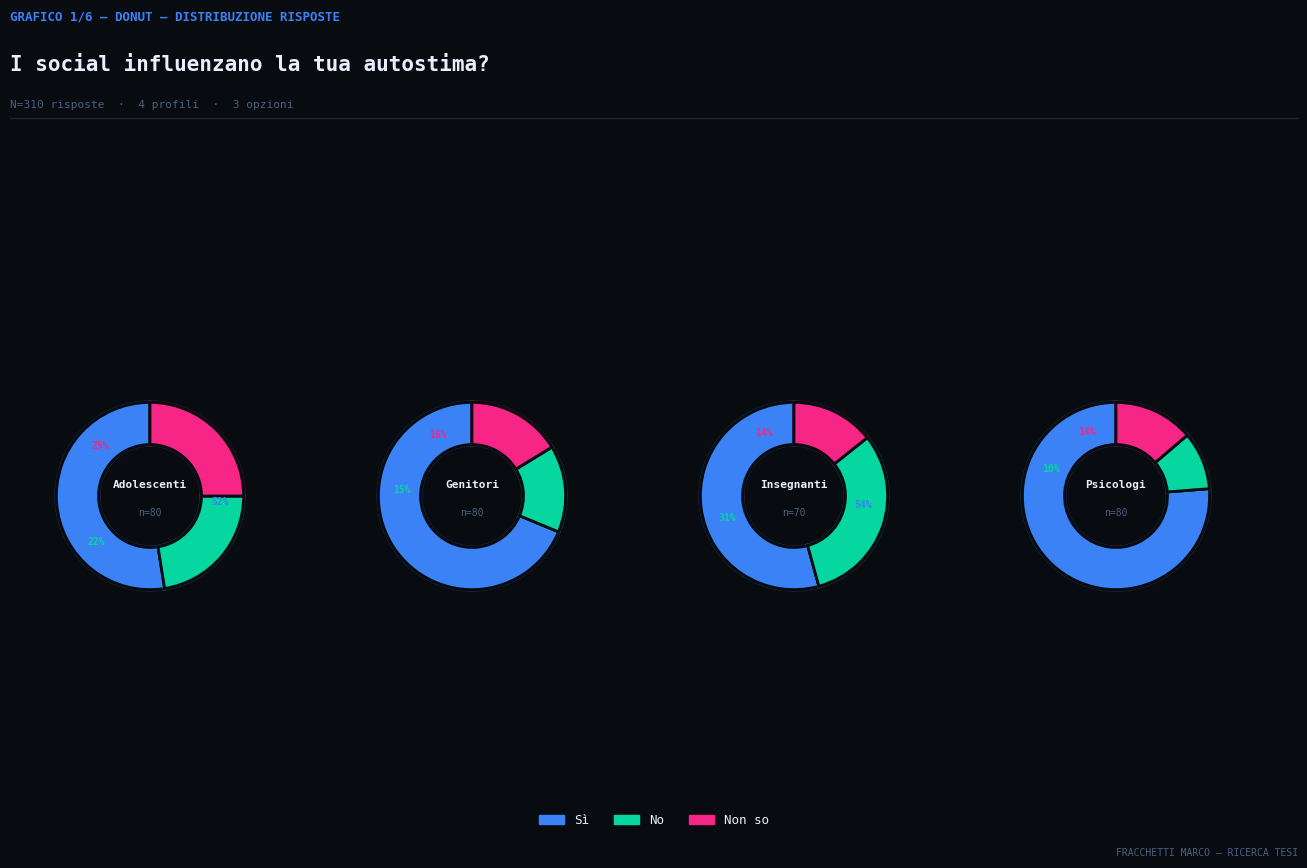

Source code (Python): (Note: this script raises an exception after producing the figure.)
"""
INFOGRAFICHE — Social Media & Adolescenti
Tesi di ricerca — Marco Fracchetti
6 grafici per ogni domanda, estetica dark/research
"""

import matplotlib
matplotlib.use('Agg')
import matplotlib.pyplot as plt
import matplotlib.patches as mpatches
import matplotlib.patheffects as pe
from matplotlib.patches import FancyArrowPatch
import matplotlib.gridspec as gridspec
import numpy as np
import pandas as pd
from scipy.ndimage import gaussian_filter1d
import warnings
warnings.filterwarnings('ignore')

# ─────────────────────────────────────────────
#  PALETTE & STILE GLOBALE
# ─────────────────────────────────────────────
BG        = '#080c10'
SURFACE   = '#0d1219'
SURFACE2  = '#131b24'
BORDER    = '#1a2535'
ACCENT    = '#3b82f6'   # blu
ACCENT2   = '#06d6a0'   # verde
ACCENT3   = '#f72585'   # magenta
ACCENT4   = '#ffd166'   # giallo
ACCENT5   = '#a855f7'   # viola
TEXT      = '#e8f0fe'
TEXT_DIM  = '#4a6080'
COLORS    = [ACCENT, ACCENT2, ACCENT3, ACCENT4, ACCENT5]

plt.rcParams.update({
    'figure.facecolor':  BG,
    'axes.facecolor':    BG,
    'axes.edgecolor':    BORDER,
    'axes.labelcolor':   TEXT,
    'text.color':        TEXT,
    'xtick.color':       TEXT_DIM,
    'ytick.color':       TEXT_DIM,
    'grid.color':        BORDER,
    'grid.linewidth':    0.5,
    'font.family':       'monospace',
    'font.size':         10,
    'savefig.facecolor': BG,
    'savefig.bbox':      'tight',
    'savefig.dpi':       150,
})

# ─────────────────────────────────────────────
#  DATI DI ESEMPIO
#  Sostituisci con i tuoi CSV reali
# ─────────────────────────────────────────────
DOMANDA = "I social influenzano la tua autostima?"

# Risposte per profilo: { label: { opzione: count } }
DATA = {
    'Adolescenti': {'Sì': 42, 'No': 18, 'Non so': 20},
    'Genitori':    {'Sì': 55, 'No': 12, 'Non so': 13},
    'Insegnanti':  {'Sì': 38, 'No': 22, 'Non so': 10},
    'Psicologi':   {'Sì': 61, 'No':  8, 'Non so': 11},
}

OPTIONS   = ['Sì', 'No', 'Non so']
PROFILES  = list(DATA.keys())
N_TOTAL   = sum(sum(v.values()) for v in DATA.values())

# Flatten totali per opzione
TOTALS = {opt: sum(DATA[p].get(opt, 0) for p in PROFILES) for opt in OPTIONS}

# ─────────────────────────────────────────────
#  HELPERS
# ─────────────────────────────────────────────
def glow_text(ax, x, y, txt, size=11, weight='bold', color=TEXT, ha='left', va='center', glow_color=None):
    gc = glow_color or ACCENT
    t = ax.text(x, y, txt, fontsize=size, fontweight=weight,
                color=color, ha=ha, va=va, transform=ax.transAxes)
    t.set_path_effects([
        pe.withStroke(linewidth=6, foreground=gc + '30'),
        pe.Normal()
    ])
    return t

def add_header(fig, domanda, grafico_nome, grafico_num):
    fig.text(0.04, 0.96, f'GRAFICO {grafico_num}/6 — {grafico_nome.upper()}',
             fontsize=9, color=ACCENT, fontfamily='monospace',
             fontweight='bold', va='top')
    fig.text(0.04, 0.91, domanda,
             fontsize=15, color=TEXT, fontfamily='monospace',
             fontweight='bold', va='top', wrap=True)
    fig.text(0.04, 0.86, f'N={N_TOTAL} risposte  ·  4 profili  ·  {len(OPTIONS)} opzioni',
             fontsize=8, color=TEXT_DIM, fontfamily='monospace', va='top')
    # linea decorativa
    fig.add_artist(plt.Line2D([0.04, 0.96], [0.84, 0.84],
                              transform=fig.transFigure,
                              color=BORDER, linewidth=1))

def watermark(fig):
    fig.text(0.96, 0.02, 'FRACCHETTI MARCO — RICERCA TESI',
             fontsize=7, color=TEXT_DIM, ha='right', fontfamily='monospace')


# ══════════════════════════════════════════════
#  GRAFICO 1 — DONUT / TORTA
# ══════════════════════════════════════════════
def grafico_donut():
    fig = plt.figure(figsize=(14, 9))
    add_header(fig, DOMANDA, 'Donut — Distribuzione risposte', 1)

    # 4 donut (uno per profilo) + 1 centrale (totale)
    positions = [(0.14,0.42), (0.37,0.42), (0.60,0.42), (0.83,0.42)]
    r = 0.13

    for i, prof in enumerate(PROFILES):
        vals  = [DATA[prof].get(o, 0) for o in OPTIONS]
        total = sum(vals)
        cx, cy = positions[i]

        ax = fig.add_axes([cx - r, cy - r, r*2, r*2])
        ax.set_facecolor(BG)

        wedges, _ = ax.pie(
            vals,
            colors=COLORS[:len(OPTIONS)],
            startangle=90,
            wedgeprops=dict(width=0.45, edgecolor=BG, linewidth=2)
        )

        # Glow effect: aggiungi wedges fantasma
        for w, c in zip(wedges, COLORS):
            w.set_path_effects([pe.withStroke(linewidth=3, foreground=c + '40'), pe.Normal()])

        # Centro: label profilo
        ax.text(0, 0.12, prof, ha='center', va='center',
                fontsize=8, fontweight='bold', color=TEXT, fontfamily='monospace')
        ax.text(0, -0.18, f'n={total}', ha='center', va='center',
                fontsize=7, color=TEXT_DIM, fontfamily='monospace')

        # Percentuali attorno
        for j, (val, opt) in enumerate(zip(vals, OPTIONS)):
            pct = val / total * 100 if total else 0
            angle = 90 - (sum(vals[:j]) + val/2) / total * 360
            rad = np.radians(angle)
            xp = 0.75 * np.cos(rad)
            yp = 0.75 * np.sin(rad)
            ax.text(xp, yp, f'{pct:.0f}%', ha='center', va='center',
                    fontsize=7, color=COLORS[j], fontfamily='monospace', fontweight='bold')

    # Legenda
    handles = [mpatches.Patch(color=COLORS[i], label=opt) for i, opt in enumerate(OPTIONS)]
    fig.legend(handles=handles, loc='lower center', ncol=len(OPTIONS),
               frameon=False, fontsize=9,
               labelcolor=TEXT, bbox_to_anchor=(0.5, 0.04))

    watermark(fig)
    plt.savefig('/mnt/user-data/outputs/grafico_1_donut.svg', format='svg')
    plt.savefig('/mnt/user-data/outputs/grafico_1_donut.png', format='png', dpi=150)
    plt.close()
    print('✓ Grafico 1 — Donut')


# ══════════════════════════════════════════════
#  GRAFICO 2 — SCATTER / XY
# ══════════════════════════════════════════════
def grafico_scatter():
    fig, ax = plt.subplots(figsize=(14, 9))
    fig.subplots_adjust(top=0.80, left=0.1, right=0.92, bottom=0.1)
    add_header(fig, DOMANDA, 'Scatter — Risposte per profilo', 2)

    np.random.seed(42)
    y_map = {opt: i for i, opt in enumerate(OPTIONS)}

    for pi, prof in enumerate(PROFILES):
        vals = [DATA[prof].get(o, 0) for o in OPTIONS]
        total = sum(vals)
        color = COLORS[pi]

        for oi, (opt, count) in enumerate(zip(OPTIONS, vals)):
            # Genera punti con jitter
            n = count
            xs = np.random.normal(pi, 0.18, n)
            ys = np.random.normal(oi, 0.12, n)

            ax.scatter(xs, ys, s=28, color=color, alpha=0.55,
                       edgecolors='none', zorder=3)

            # Punto medio grande (centroide)
            ax.scatter(pi, oi, s=200, color=color, alpha=0.9,
                       edgecolors=BG, linewidths=2, zorder=5)

            # Count label
            ax.text(pi + 0.22, oi, f'{count}',
                    fontsize=8, color=color, va='center',
                    fontfamily='monospace', fontweight='bold')

    # Griglia orizzontale
    for oi, opt in enumerate(OPTIONS):
        ax.axhline(oi, color=BORDER, linewidth=0.8, zorder=1)
        ax.text(-0.55, oi, opt, fontsize=9, color=TEXT_DIM,
                va='center', fontfamily='monospace')

    ax.set_xlim(-0.8, len(PROFILES) - 0.3)
    ax.set_ylim(-0.6, len(OPTIONS) - 0.4)
    ax.set_xticks(range(len(PROFILES)))
    ax.set_xticklabels(PROFILES, fontsize=9)
    ax.set_yticks([])
    ax.spines[['top','right','left']].set_visible(False)
    ax.spines['bottom'].set_color(BORDER)

    # Linee verticali profilo
    for pi in range(len(PROFILES)):
        ax.axvline(pi, color=BORDER, linewidth=0.5, linestyle='--', zorder=1)

    # Legenda colori profili
    handles = [mpatches.Patch(color=COLORS[i], label=p) for i, p in enumerate(PROFILES)]
    ax.legend(handles=handles, frameon=False, fontsize=8,
              labelcolor=TEXT, loc='upper right')

    watermark(fig)
    plt.savefig('/mnt/user-data/outputs/grafico_2_scatter.svg', format='svg')
    plt.savefig('/mnt/user-data/outputs/grafico_2_scatter.png', format='png', dpi=150)
    plt.close()
    print('✓ Grafico 2 — Scatter')


# ══════════════════════════════════════════════
#  GRAFICO 3 — RADAR / SPIDER
# ══════════════════════════════════════════════
def grafico_radar():
    fig = plt.figure(figsize=(14, 9))
    add_header(fig, DOMANDA, 'Radar — Confronto tra profili', 3)

    ax = fig.add_subplot(111, polar=True)
    ax.set_facecolor(BG)
    fig.patch.set_facecolor(BG)
    fig.subplots_adjust(top=0.78, bottom=0.08)

    N = len(OPTIONS)
    angles = np.linspace(0, 2 * np.pi, N, endpoint=False).tolist()
    angles += angles[:1]

    # Griglia
    ax.set_theta_offset(np.pi / 2)
    ax.set_theta_direction(-1)
    ax.set_xticks(angles[:-1])
    ax.set_xticklabels(OPTIONS, fontsize=10, color=TEXT, fontfamily='monospace')
    ax.set_yticklabels([])
    ax.spines['polar'].set_color(BORDER)
    ax.grid(color=BORDER, linewidth=0.8)

    # Cerchi griglia colorati
    max_val = max(max(v.values()) for v in DATA.values())
    for r_pct in [0.25, 0.5, 0.75, 1.0]:
        circle = plt.Circle((0, 0), r_pct * max_val,
                             transform=ax.transData._b,
                             fill=False, color=BORDER, linewidth=0.5)

    for pi, prof in enumerate(PROFILES):
        vals = [DATA[prof].get(o, 0) for o in OPTIONS]
        vals += vals[:1]
        color = COLORS[pi]

        ax.plot(angles, vals, color=color, linewidth=2, zorder=4,
                path_effects=[pe.withStroke(linewidth=5, foreground=color + '30'), pe.Normal()])
        ax.fill(angles, vals, alpha=0.08, color=color)

        # Punti ai vertici
        ax.scatter(angles[:-1], vals[:-1], s=60, color=color,
                   edgecolors=BG, linewidths=1.5, zorder=5)

    # Legenda
    handles = [mpatches.Patch(color=COLORS[i], label=p) for i, p in enumerate(PROFILES)]
    ax.legend(handles=handles, loc='lower right', bbox_to_anchor=(1.35, -0.05),
              frameon=False, fontsize=9, labelcolor=TEXT)

    watermark(fig)
    plt.savefig('/mnt/user-data/outputs/grafico_3_radar.svg', format='svg')
    plt.savefig('/mnt/user-data/outputs/grafico_3_radar.png', format='png', dpi=150)
    plt.close()
    print('✓ Grafico 3 — Radar')


# ══════════════════════════════════════════════
#  GRAFICO 4 — BEESWARM
# ══════════════════════════════════════════════
def grafico_beeswarm():
    fig, ax = plt.subplots(figsize=(14, 9))
    fig.subplots_adjust(top=0.80, left=0.12, right=0.95, bottom=0.12)
    add_header(fig, DOMANDA, 'Beeswarm — Ogni punto è una risposta', 4)

    np.random.seed(7)
    dot_r = 0.04  # raggio punto

    # Per ogni opzione, distribuiamo i punti in colonne impaccate
    for oi, opt in enumerate(OPTIONS):
        all_points = []
        for pi, prof in enumerate(PROFILES):
            count = DATA[prof].get(opt, 0)
            color = COLORS[pi]

            # Posizioni: colonne verticali per profilo dentro ogni opzione
            x_base = oi * 1.0 + (pi - 1.5) * 0.20
            placed = []

            for _ in range(count):
                # Impacca i punti verticalmente
                y = len(placed) * (dot_r * 2.2)
                placed.append((x_base + np.random.uniform(-dot_r*0.3, dot_r*0.3), y))

            xs = [p[0] for p in placed]
            ys = [p[1] for p in placed]
            ax.scatter(xs, ys, s=22, color=color, alpha=0.8,
                       edgecolors=color + '60', linewidths=0.5, zorder=3)

    # Label opzioni
    for oi, opt in enumerate(OPTIONS):
        ax.text(oi, -0.25, opt, ha='center', fontsize=11,
                fontweight='bold', color=TEXT, fontfamily='monospace')
        ax.axvline(oi, color=BORDER, linewidth=0.5, linestyle='--', zorder=1)

    # Conteggi totali
    for oi, opt in enumerate(OPTIONS):
        tot = TOTALS[opt]
        ax.text(oi, -0.45, f'tot: {tot}', ha='center', fontsize=8,
                color=TEXT_DIM, fontfamily='monospace')

    ax.set_xlim(-0.6, len(OPTIONS) - 0.4)
    ax.set_ylim(-0.6, None)
    ax.set_xticks([])
    ax.set_yticks([])
    ax.spines[['top','right','bottom','left']].set_visible(False)

    # Legenda profili
    handles = [mpatches.Patch(color=COLORS[i], label=p) for i, p in enumerate(PROFILES)]
    ax.legend(handles=handles, frameon=False, fontsize=9,
              labelcolor=TEXT, loc='upper right',
              bbox_to_anchor=(1.0, 1.0))

    # Nota metodologica
    ax.text(0.02, 0.02, '● = 1 risposta', transform=ax.transAxes,
            fontsize=8, color=TEXT_DIM, fontfamily='monospace')

    watermark(fig)
    plt.savefig('/mnt/user-data/outputs/grafico_4_beeswarm.svg', format='svg')
    plt.savefig('/mnt/user-data/outputs/grafico_4_beeswarm.png', format='png', dpi=150)
    plt.close()
    print('✓ Grafico 4 — Beeswarm')


# ══════════════════════════════════════════════
#  GRAFICO 5 — STREAM / ALLUVIAL
# ══════════════════════════════════════════════
def grafico_stream():
    fig, ax = plt.subplots(figsize=(14, 9))
    fig.subplots_adjust(top=0.80, left=0.08, right=0.92, bottom=0.1)
    add_header(fig, DOMANDA, 'Stream — Flusso risposte per profilo', 5)

    n_prof = len(PROFILES)
    x_pos = np.linspace(0, 1, n_prof)

    # Per ogni opzione, calcola i valori normalizzati per profilo
    # poi disegna bande di flusso (fill_between su curva smoothed)

    # Prepara matrice: [opzione][profilo] = percentuale
    pcts = np.zeros((len(OPTIONS), n_prof))
    for pi, prof in enumerate(PROFILES):
        total = sum(DATA[prof].values())
        for oi, opt in enumerate(OPTIONS):
            pcts[oi, pi] = DATA[prof].get(opt, 0) / total * 100

    # Calcola baseline cumulativa (stacked)
    cumulative = np.zeros(n_prof)
    band_centers = []

    for oi, opt in enumerate(OPTIONS):
        vals = pcts[oi]
        color = COLORS[oi]

        # Smooth tra i punti
        x_fine = np.linspace(0, 1, 300)
        y_bot = np.interp(x_fine, x_pos, cumulative)
        y_top = np.interp(x_fine, x_pos, cumulative + vals)

        # Smooth leggero
        y_bot_s = gaussian_filter1d(y_bot, sigma=8)
        y_top_s = gaussian_filter1d(y_top, sigma=8)

        ax.fill_between(x_fine, y_bot_s, y_top_s,
                        color=color, alpha=0.75, zorder=3)
        ax.plot(x_fine, y_top_s, color=color, linewidth=0.8, alpha=0.9)
        ax.plot(x_fine, y_bot_s, color=BG, linewidth=1.5, alpha=1.0, zorder=4)

        # Centro banda per label
        mid_y = (y_bot_s[150] + y_top_s[150]) / 2
        band_centers.append((opt, mid_y, color))

        cumulative += vals

    # Label destra
    for opt, mid_y, color in band_centers:
        ax.text(1.02, mid_y, opt, fontsize=9, color=color,
                va='center', fontfamily='monospace', fontweight='bold')

    # Label profili (asse X)
    for pi, prof in enumerate(PROFILES):
        ax.text(x_pos[pi], -4, prof, ha='center', fontsize=9,
                color=TEXT, fontfamily='monospace', fontweight='bold')
        # Linea verticale marker
        ax.axvline(x_pos[pi], color=BORDER, linewidth=1, zorder=5)

        # Percentuali per ogni opzione su quel profilo
        cum = 0
        for oi, opt in enumerate(OPTIONS):
            pct = pcts[oi, pi]
            mid = cum + pct / 2
            if pct > 6:
                ax.text(x_pos[pi], mid, f'{pct:.0f}%',
                        ha='center', va='center', fontsize=8,
                        color=BG, fontfamily='monospace', fontweight='bold',
                        zorder=6)
            cum += pct

    ax.set_xlim(-0.05, 1.15)
    ax.set_ylim(-8, 108)
    ax.set_xticks([])
    ax.set_yticks([0, 25, 50, 75, 100])
    ax.set_yticklabels(['0%','25%','50%','75%','100%'], fontsize=8, color=TEXT_DIM)
    ax.spines[['top','right','bottom']].set_visible(False)
    ax.spines['left'].set_color(BORDER)

    watermark(fig)
    plt.savefig('/mnt/user-data/outputs/grafico_5_stream.svg', format='svg')
    plt.savefig('/mnt/user-data/outputs/grafico_5_stream.png', format='png', dpi=150)
    plt.close()
    print('✓ Grafico 5 — Stream')


# ══════════════════════════════════════════════
#  GRAFICO 6 — WORD CLOUD TIPOGRAFICO
#  (senza libreria wordcloud — fatto con matplotlib)
# ══════════════════════════════════════════════
def grafico_wordcloud():
    fig, ax = plt.subplots(figsize=(14, 9))
    fig.subplots_adjust(top=0.80, left=0.04, right=0.96, bottom=0.04)
    add_header(fig, DOMANDA, 'Tipografico — Peso delle risposte', 6)
    ax.set_facecolor(BG)
    ax.set_xticks([])
    ax.set_yticks([])
    ax.spines[['top','right','bottom','left']].set_visible(False)

    # Costruiamo una composizione tipografica
    # Parole = opzioni, dimensione = peso totale
    # Aggiungiamo anche le parole chiave legate alla domanda
    words_data = [
        # (testo, peso_raw, colore, stile)
        ('SÌ',          TOTALS.get('Sì', 50),       ACCENT,  'bold'),
        ('NO',          TOTALS.get('No', 20),        ACCENT3, 'bold'),
        ('NON SO',      TOTALS.get('Non so', 15),    ACCENT4, 'bold'),
        ('autostima',   40, TEXT_DIM, 'normal'),
        ('social',      38, TEXT_DIM, 'normal'),
        ('identità',    30, TEXT_DIM, 'normal'),
        ('confronto',   28, TEXT_DIM, 'normal'),
        ('immagine',    25, TEXT_DIM, 'normal'),
        ('pressione',   22, TEXT_DIM, 'normal'),
        ('like',        20, ACCENT5,  'normal'),
        ('commenti',    18, TEXT_DIM, 'normal'),
        ('follower',    17, ACCENT5,  'normal'),
        ('influencer',  15, TEXT_DIM, 'normal'),
        ('filtri',      14, TEXT_DIM, 'normal'),
        ('ansia',       13, ACCENT3,  'normal'),
        ('benessere',   12, ACCENT2,  'normal'),
    ]

    np.random.seed(42)
    max_weight = max(w[1] for w in words_data)

    # Griglia di posizioni
    positions = []
    for _ in range(len(words_data) * 10):
        positions.append((np.random.uniform(0.05, 0.95),
                          np.random.uniform(0.08, 0.92)))

    placed = []

    def overlaps(x, y, size, placed):
        for px, py, ps in placed:
            dist = np.sqrt((x-px)**2 + (y-py)**2)
            if dist < (size + ps) * 0.012:
                return True
        return False

    pos_idx = 0
    for word, weight, color, style in sorted(words_data, key=lambda x: -x[1]):
        size = 14 + (weight / max_weight) * 52
        placed_ok = False
        for _ in range(200):
            if pos_idx >= len(positions):
                positions.extend([(np.random.uniform(0.05,0.95),
                                   np.random.uniform(0.08,0.92))
                                  for _ in range(100)])
            x, y = positions[pos_idx]
            pos_idx += 1
            if not overlaps(x, y, size, placed):
                placed.append((x, y, size))
                rotation = np.random.choice([0, 0, 0, 90]) if size < 30 else 0

                t = ax.text(x, y, word,
                            fontsize=size,
                            color=color,
                            fontweight=style,
                            ha='center', va='center',
                            fontfamily='monospace',
                            rotation=rotation,
                            transform=ax.transAxes,
                            alpha=0.85)

                if size > 35:
                    t.set_path_effects([
                        pe.withStroke(linewidth=8, foreground=color + '20'),
                        pe.Normal()
                    ])
                placed_ok = True
                break

    # Nota
    ax.text(0.98, 0.02, 'dimensione = peso totale risposte',
            transform=ax.transAxes, fontsize=7,
            color=TEXT_DIM, ha='right', fontfamily='monospace')

    watermark(fig)
    plt.savefig('/mnt/user-data/outputs/grafico_6_wordcloud.svg', format='svg')
    plt.savefig('/mnt/user-data/outputs/grafico_6_wordcloud.png', format='png', dpi=150)
    plt.close()
    print('✓ Grafico 6 — Word Cloud tipografico')


# ─────────────────────────────────────────────
#  ESEGUI TUTTI
# ─────────────────────────────────────────────
if __name__ == '__main__':
    print(f'\n{"─"*50}')
    print(f'  GENERAZIONE INFOGRAFICHE')
    print(f'  Domanda: "{DOMANDA}"')
    print(f'  N totale risposte: {N_TOTAL}')
    print(f'{"─"*50}\n')

    grafico_donut()
    grafico_scatter()
    grafico_radar()
    grafico_beeswarm()
    grafico_stream()
    grafico_wordcloud()

    print(f'\n{"─"*50}')
    print('  Tutti i grafici salvati in:')
    print('  /mnt/user-data/outputs/')
    print('  Formato: SVG (vettoriale) + PNG (preview)')
    print(f'{"─"*50}\n')
